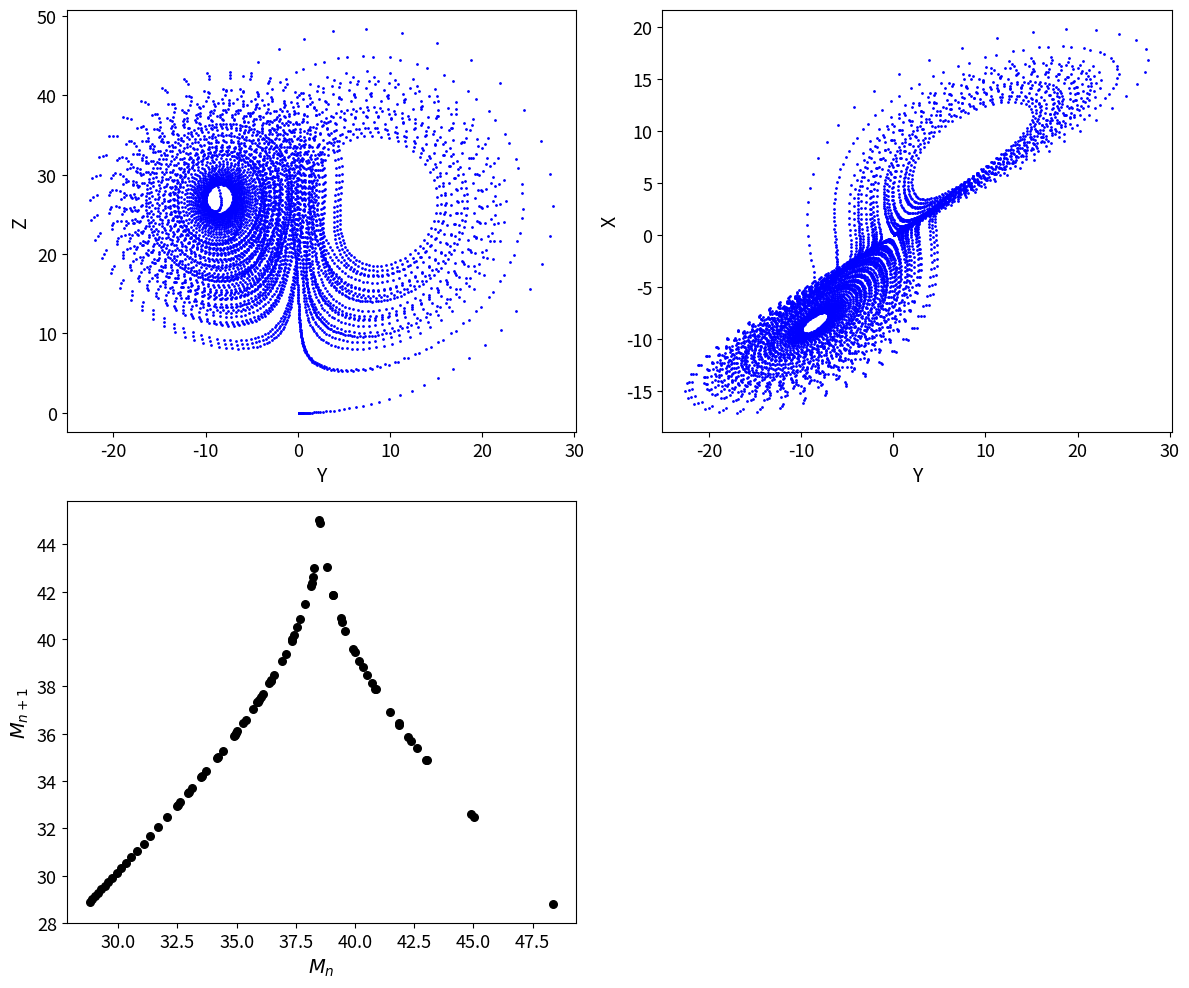

Source code (Python):
import numpy as np
import matplotlib.pyplot as plt

### Time stepping ###
deltat = 0.01
ntot   = 6113
timing  = np.arange(0,ntot*deltat,deltat)

### Parameters ###
sigma  = 10.0
smallr = 28.0
smallb = 8/3

### Initial conditions ###
initx      = 0.0
inity      = 0.1
initz      = 0.0
xvalues    = np.zeros(ntot)
yvalues    = np.zeros(ntot)
zvalues    = np.zeros(ntot)
xvalues[0] = initx
yvalues[0] = inity
zvalues[0] = initz

def systemLorenz1963(xx,yy,zz,params):
    '''
    Eqs. (25,26,27) of Lorenz (1963)
    '''
    sigmavalue = params[0]
    rvalue     = params[1]
    bvalue     = params[2]
    dxdt = -1*sigmavalue*xx+sigmavalue*yy
    dydt = (rvalue-zz)*xx-yy
    dzdt = xx*yy-bvalue*zz
    return(dxdt,dydt,dzdt)

def rk4_xyz(xx,yy,zz,step,func,params):
    '''
    Runge-Kutta 4 method for function of x,y,z and independent of time
    '''
    k1x,k1y,k1z = func(xx,yy,zz,params)
    k2x,k2y,k2z = func(xx+step*k1x/2,yy+step*k1y/2,zz+step*k1z/2,params)
    k3x,k3y,k3z = func(xx+step*k2x/2,yy+step*k2y/2,zz+step*k2z/2,params)
    k4x,k4y,k4z = func(xx+step*k3x,yy+step*k3y,zz+step*k3z,params)
    
    stepx = 1/6*(k1x+2*k2x+2*k3x+k4x)*step
    stepy = 1/6*(k1y+2*k2y+2*k3y+k4y)*step
    stepz = 1/6*(k1z+2*k2z+2*k3z+k4z)*step
    return(stepx,stepy,stepz)

### Loop ###
for ii in range(ntot-1):
    
    ### Solve steps in x,y,z ###
    stepx,stepy,stepz = rk4_xyz(xvalues[ii],yvalues[ii],zvalues[ii],
                                step=deltat,func=systemLorenz1963,
                                params=[sigma,smallr,smallb])
    
    ### Update x,y,z ###
    xvalues[ii+1]=xvalues[ii]+stepx
    yvalues[ii+1]=yvalues[ii]+stepy
    zvalues[ii+1]=zvalues[ii]+stepz

### Get relative maxima in Z ###
relMaxZ = [zvalues[ii] for ii in range(1,ntot-1) if(zvalues[ii]>zvalues[ii-1] and zvalues[ii]>zvalues[ii+1])]

### Plotting ###
fig = plt.figure(figsize=[12,10])
ax  = plt.subplot(2,2,1)
ax.scatter(yvalues,zvalues,marker='o',c='b',s=1)
ax.tick_params(axis='both',which='major',labelsize=13)
ax.set_xlabel('Y',fontsize=14),ax.set_ylabel('Z',fontsize=14)
ax  = plt.subplot(2,2,2)
ax.scatter(yvalues,xvalues,marker='o',c='b',s=1)
ax.tick_params(axis='both',which='major',labelsize=13)
ax.set_xlabel('Y',fontsize=14),ax.set_ylabel('X',fontsize=14)
ax  = plt.subplot(2,2,3)
ax.scatter(relMaxZ[0:-1],relMaxZ[1:],marker='o',c='k',s=30)
ax.tick_params(axis='both',which='major',labelsize=13)
ax.set_xlabel(r'$M_{n}$',fontsize=14),ax.set_ylabel(r'$M_{n+1}$',fontsize=14)
fig.tight_layout()